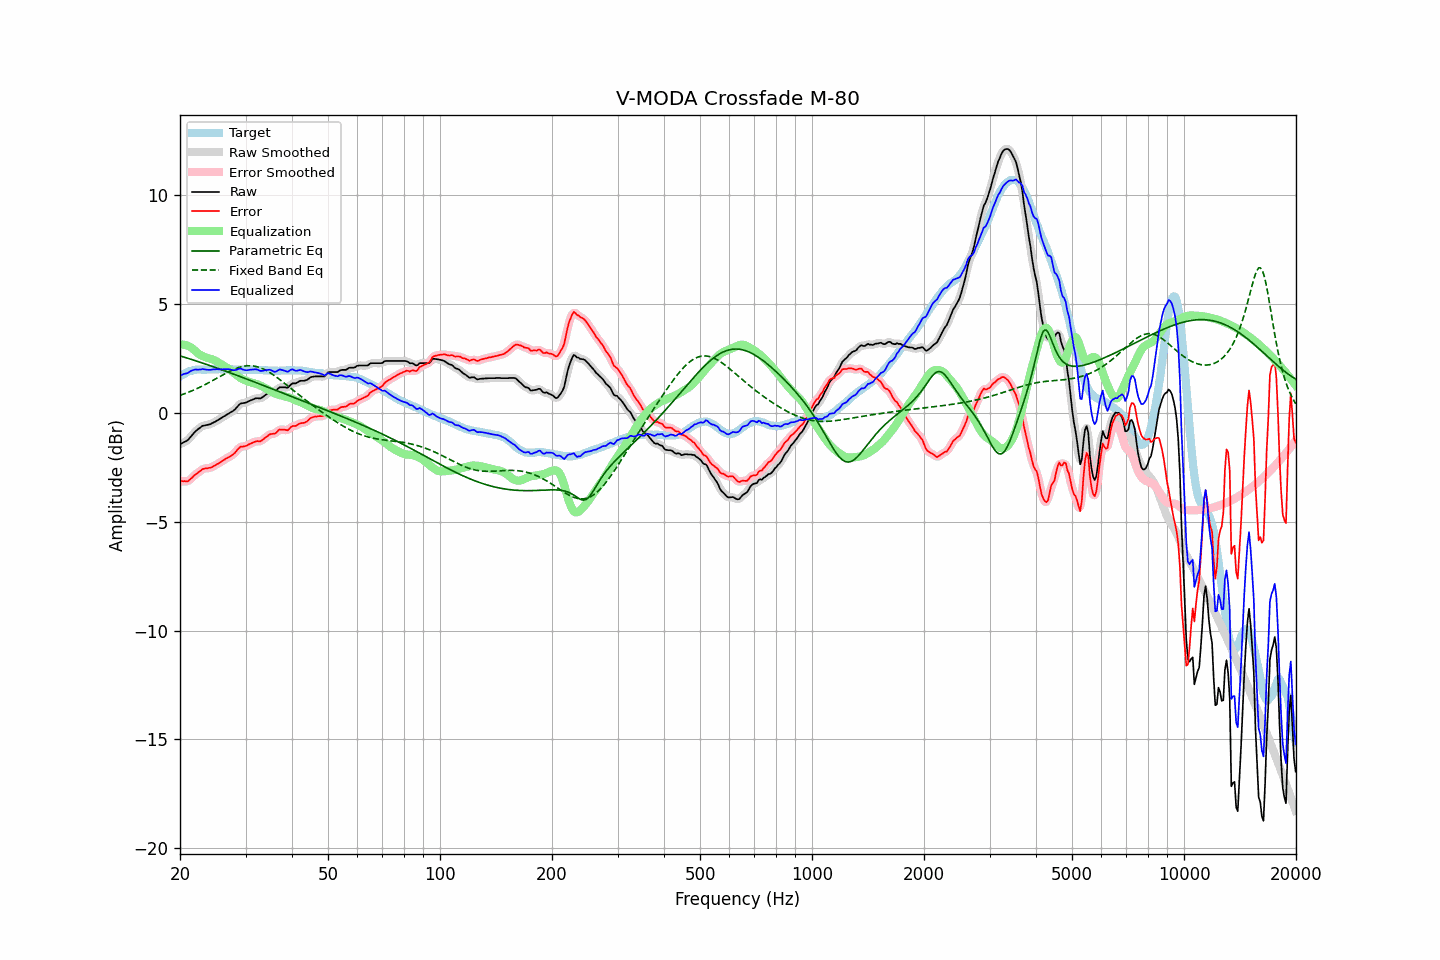

The table this chart was drawn from, first rows:
frequency, raw, error, smoothed, error_smoothed, equalization, parametric_eq, fixed_band_eq, equalized_raw, equalized_smoothed, target
20.00, -1.44, -3.12, -1.43, -3.11, 3.15, 2.62, 0.81, 1.71, 1.72, 1.68
20.20, -1.40, -3.13, -1.41, -3.13, 3.15, 2.60, 0.83, 1.75, 1.74, 1.73
20.40, -1.36, -3.14, -1.37, -3.15, 3.14, 2.58, 0.86, 1.78, 1.77, 1.78
20.61, -1.32, -3.13, -1.33, -3.15, 3.13, 2.56, 0.89, 1.80, 1.80, 1.81
20.81, -1.29, -3.15, -1.29, -3.14, 3.11, 2.53, 0.91, 1.81, 1.82, 1.86
21.02, -1.24, -3.14, -1.23, -3.12, 3.08, 2.51, 0.94, 1.84, 1.85, 1.90
21.23, -1.15, -3.07, -1.16, -3.08, 3.05, 2.49, 0.97, 1.89, 1.89, 1.92
21.44, -1.07, -3.01, -1.07, -3.01, 3.01, 2.46, 1.00, 1.94, 1.94, 1.94
21.66, -0.98, -2.94, -0.98, -2.93, 2.95, 2.44, 1.03, 1.96, 1.97, 1.96
21.87, -0.89, -2.86, -0.90, -2.87, 2.88, 2.41, 1.07, 1.99, 1.98, 1.97
22.09, -0.82, -2.81, -0.82, -2.81, 2.81, 2.39, 1.10, 1.99, 1.99, 1.99
22.31, -0.76, -2.76, -0.76, -2.75, 2.75, 2.37, 1.13, 1.99, 1.99, 2.00
22.54, -0.70, -2.70, -0.70, -2.70, 2.69, 2.34, 1.17, 1.99, 2.00, 2.00
22.76, -0.65, -2.65, -0.65, -2.64, 2.65, 2.32, 1.20, 2.00, 2.00, 2.00
22.99, -0.59, -2.58, -0.61, -2.59, 2.61, 2.29, 1.24, 2.02, 2.01, 1.98
23.22, -0.58, -2.57, -0.58, -2.56, 2.58, 2.27, 1.28, 2.00, 2.01, 1.98
23.45, -0.56, -2.55, -0.56, -2.55, 2.56, 2.24, 1.32, 2.00, 2.00, 1.98
23.69, -0.55, -2.55, -0.55, -2.54, 2.53, 2.22, 1.36, 1.98, 1.98, 1.99
23.92, -0.53, -2.52, -0.53, -2.53, 2.51, 2.19, 1.39, 1.98, 1.98, 1.99
24.16, -0.51, -2.51, -0.51, -2.51, 2.49, 2.17, 1.43, 1.98, 1.99, 2.00
24.40, -0.47, -2.48, -0.47, -2.48, 2.47, 2.14, 1.48, 2.00, 1.99, 2.01
24.65, -0.43, -2.43, -0.44, -2.44, 2.44, 2.11, 1.52, 2.01, 2.00, 2.00
24.89, -0.40, -2.40, -0.40, -2.40, 2.40, 2.09, 1.56, 2.00, 2.01, 2.00
25.14, -0.35, -2.35, -0.35, -2.36, 2.36, 2.06, 1.60, 2.01, 2.01, 2.00
25.39, -0.31, -2.32, -0.31, -2.32, 2.32, 2.04, 1.64, 2.01, 2.01, 2.01
25.65, -0.26, -2.27, -0.26, -2.27, 2.27, 2.01, 1.68, 2.01, 2.01, 2.01
25.91, -0.22, -2.22, -0.22, -2.22, 2.22, 1.98, 1.72, 2.00, 2.00, 2.00
26.16, -0.17, -2.17, -0.17, -2.17, 2.18, 1.96, 1.76, 2.01, 2.01, 2.00
26.43, -0.13, -2.13, -0.13, -2.13, 2.14, 1.93, 1.80, 2.01, 2.01, 2.00
26.69, -0.08, -2.08, -0.08, -2.08, 2.09, 1.90, 1.84, 2.01, 2.01, 2.00
26.96, -0.04, -2.05, -0.04, -2.04, 2.05, 1.88, 1.88, 2.01, 2.01, 2.01
27.23, 0.01, -2.00, 0.00, -2.00, 2.00, 1.85, 1.92, 2.00, 2.00, 2.01
27.50, 0.05, -1.96, 0.04, -1.96, 1.94, 1.82, 1.95, 1.99, 1.98, 2.01
27.77, 0.09, -1.91, 0.09, -1.90, 1.87, 1.79, 1.99, 1.96, 1.97, 1.99
28.05, 0.15, -1.85, 0.15, -1.84, 1.81, 1.77, 2.02, 1.96, 1.97, 1.99
28.33, 0.23, -1.75, 0.23, -1.75, 1.75, 1.74, 2.05, 1.98, 1.98, 1.98
28.62, 0.32, -1.67, 0.32, -1.67, 1.69, 1.71, 2.08, 2.01, 2.01, 1.98
28.90, 0.40, -1.59, 0.39, -1.60, 1.64, 1.68, 2.10, 2.04, 2.03, 1.99
29.19, 0.44, -1.54, 0.43, -1.56, 1.59, 1.66, 2.12, 2.03, 2.02, 1.98
29.48, 0.45, -1.55, 0.45, -1.54, 1.55, 1.63, 2.14, 2.00, 2.00, 2.00
29.78, 0.46, -1.53, 0.46, -1.53, 1.51, 1.60, 2.15, 1.97, 1.98, 1.99
30.08, 0.48, -1.52, 0.48, -1.51, 1.48, 1.57, 2.16, 1.96, 1.96, 2.00
30.38, 0.51, -1.48, 0.51, -1.48, 1.46, 1.54, 2.17, 1.97, 1.97, 1.99
30.68, 0.55, -1.44, 0.54, -1.44, 1.43, 1.52, 2.17, 1.98, 1.98, 1.99
30.99, 0.58, -1.41, 0.58, -1.41, 1.41, 1.49, 2.17, 1.99, 1.99, 1.98
31.30, 0.61, -1.38, 0.61, -1.37, 1.39, 1.46, 2.16, 1.99, 2.00, 1.98
31.61, 0.64, -1.34, 0.64, -1.34, 1.36, 1.43, 2.15, 2.00, 2.00, 1.98
31.93, 0.67, -1.31, 0.66, -1.32, 1.34, 1.40, 2.14, 2.01, 2.00, 1.98
32.24, 0.68, -1.29, 0.67, -1.31, 1.32, 1.37, 2.12, 1.99, 1.99, 1.97
32.57, 0.67, -1.31, 0.67, -1.30, 1.29, 1.34, 2.10, 1.96, 1.96, 1.98
32.89, 0.67, -1.31, 0.68, -1.29, 1.26, 1.32, 2.07, 1.93, 1.94, 1.98
33.22, 0.71, -1.26, 0.71, -1.26, 1.22, 1.29, 2.04, 1.93, 1.93, 1.96
33.55, 0.76, -1.20, 0.76, -1.20, 1.19, 1.26, 2.01, 1.94, 1.94, 1.96
33.89, 0.82, -1.13, 0.81, -1.14, 1.15, 1.23, 1.97, 1.96, 1.96, 1.95
34.23, 0.87, -1.09, 0.87, -1.08, 1.10, 1.20, 1.94, 1.97, 1.98, 1.96
34.57, 0.92, -1.03, 0.92, -1.03, 1.06, 1.17, 1.89, 1.98, 1.98, 1.95
34.92, 0.97, -0.98, 0.96, -0.99, 1.02, 1.14, 1.85, 1.98, 1.97, 1.95
35.27, 0.98, -0.97, 0.97, -0.97, 0.97, 1.11, 1.80, 1.95, 1.95, 1.94
35.62, 0.99, -0.95, 0.99, -0.96, 0.93, 1.09, 1.75, 1.92, 1.92, 1.94
35.97, 0.99, -0.95, 1.01, -0.94, 0.89, 1.06, 1.70, 1.88, 1.90, 1.94
... 635 more rows
